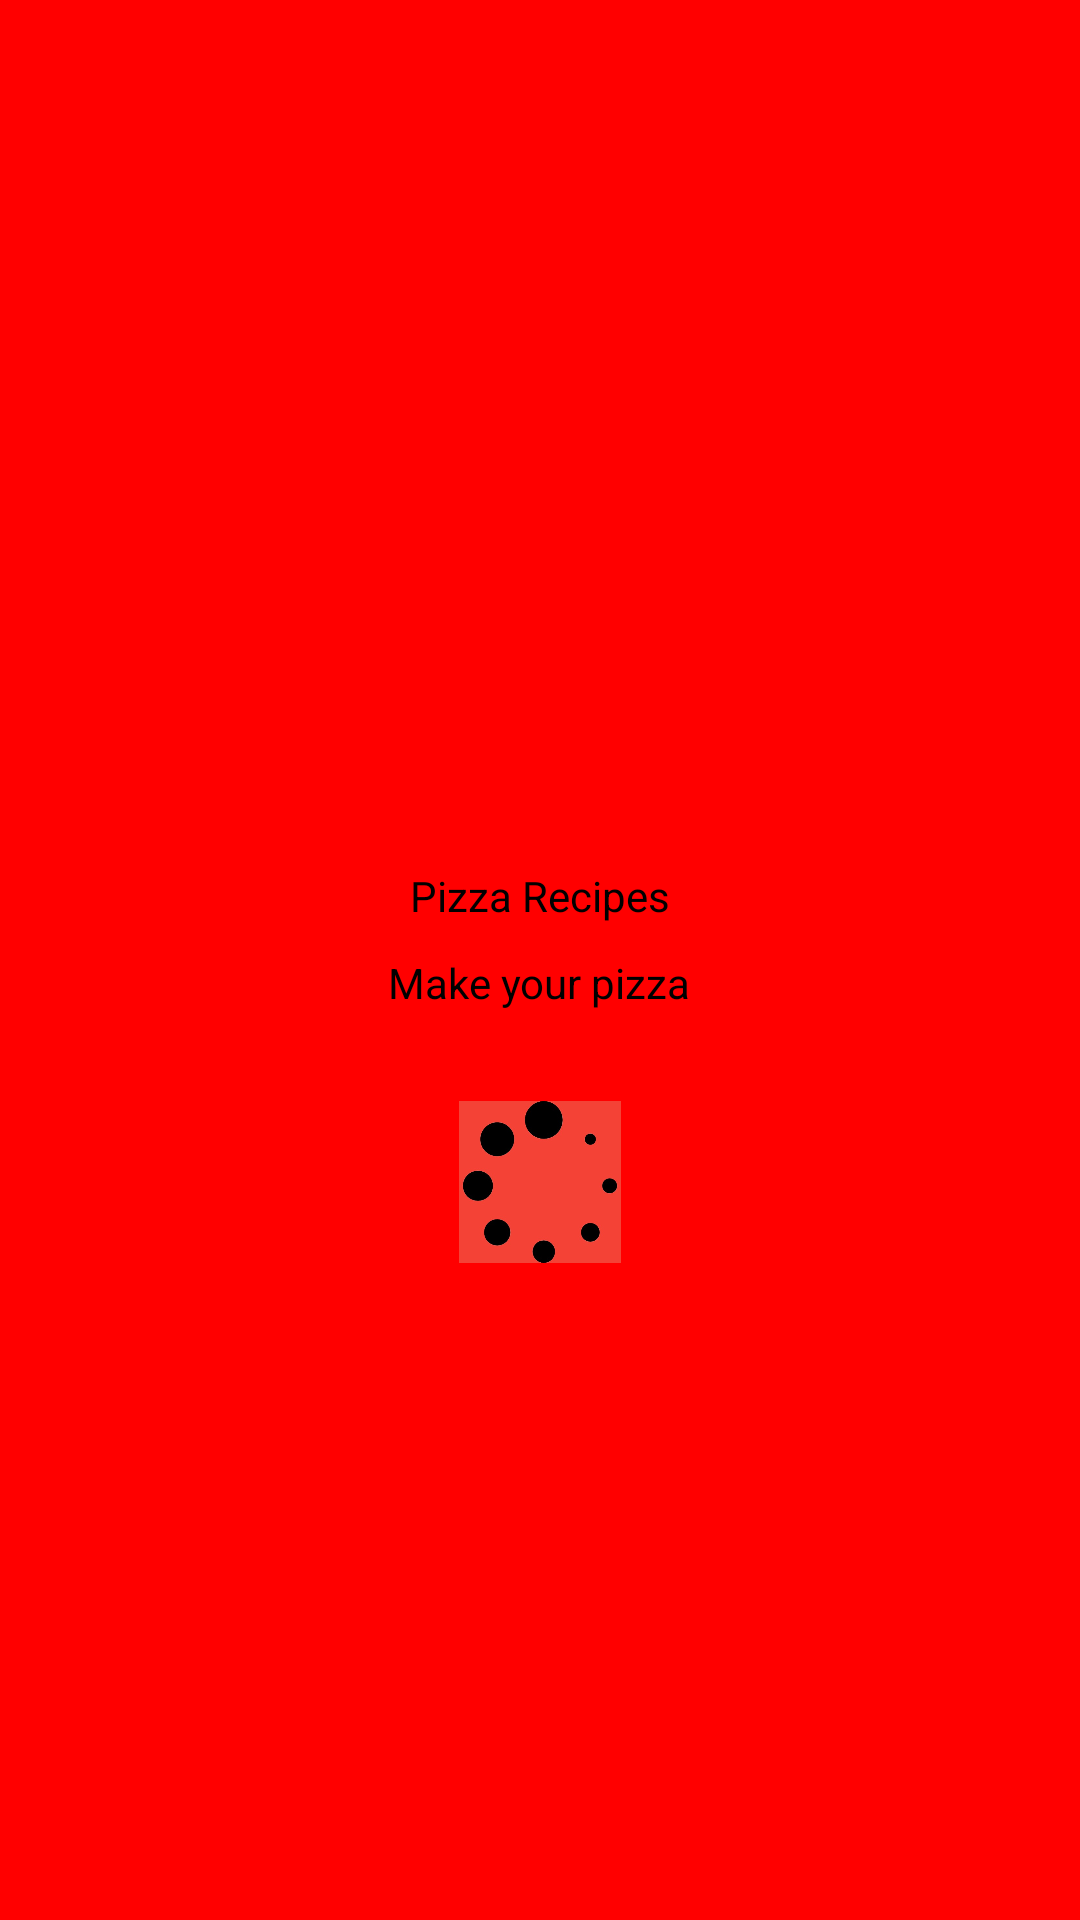

Produce the Android XML layout that renders to this screen, including the resource entries it uses.
<!-- AndroidManifest.xml: application theme Theme.TP2 -->
<!-- res/layout/activity_splash.xml -->
<?xml version="1.0" encoding="utf-8"?>
<LinearLayout xmlns:android="http://schemas.android.com/apk/res/android"
    xmlns:app="http://schemas.android.com/apk/res-auto"
    xmlns:tools="http://schemas.android.com/tools"
    android:id="@+id/main"
    android:layout_gravity="center"
    android:gravity="center"
    android:layout_width="match_parent"
    android:layout_height="match_parent"
    tools:context=".SplashActivity"
    android:orientation="vertical"
    android:background="#FF0000"
    >

    <ImageView
        android:id="@+id/splashImage"
        android:layout_width="wrap_content"
        android:layout_height="wrap_content"

        android:src="@drawable/icon" />

    <TextView
    android:layout_width="wrap_content"
    android:layout_height="wrap_content"
    android:id="@+id/splashText1"
    android:text="@string/splashtext1"
    android:layout_gravity="center"
    android:textColor="@color/black"
    android:layout_marginTop="70dp"/>

    <TextView
    android:layout_width="wrap_content"
    android:layout_height="wrap_content"
        android:id="@+id/splashText2"
    android:text="@string/splashtext2"
        android:textColor="@color/black"
        android:layout_gravity="center"
        android:layout_marginTop="10dp"
        android:layout_marginBottom="30dp"/>

    <ImageView
        android:id="@+id/loading"
        android:layout_width="54dp"
        android:layout_height="54dp"
        android:gravity="center"
        app:srcCompat="@drawable/loading"
       />

</LinearLayout>
<!-- resources referenced by this layout -->
<resources>
  <!-- drawable loading: jpg bitmap (drawable, 16262 bytes) -->
  <string name="splashtext1">Pizza Recipes</string>
  <string name="splashtext2">Make your pizza</string>
  <style name="Theme.TP2" parent="Base.Theme.TP2" />
  <style name="Base.Theme.TP2" parent="Theme.AppCompat.Light.NoActionBar">
          
          
      </style>
  <!-- not gathered from this repository: default colours our renderer supplied (Android Studio template values) -->
  <color name="black">#FF000000</color>
</resources>
